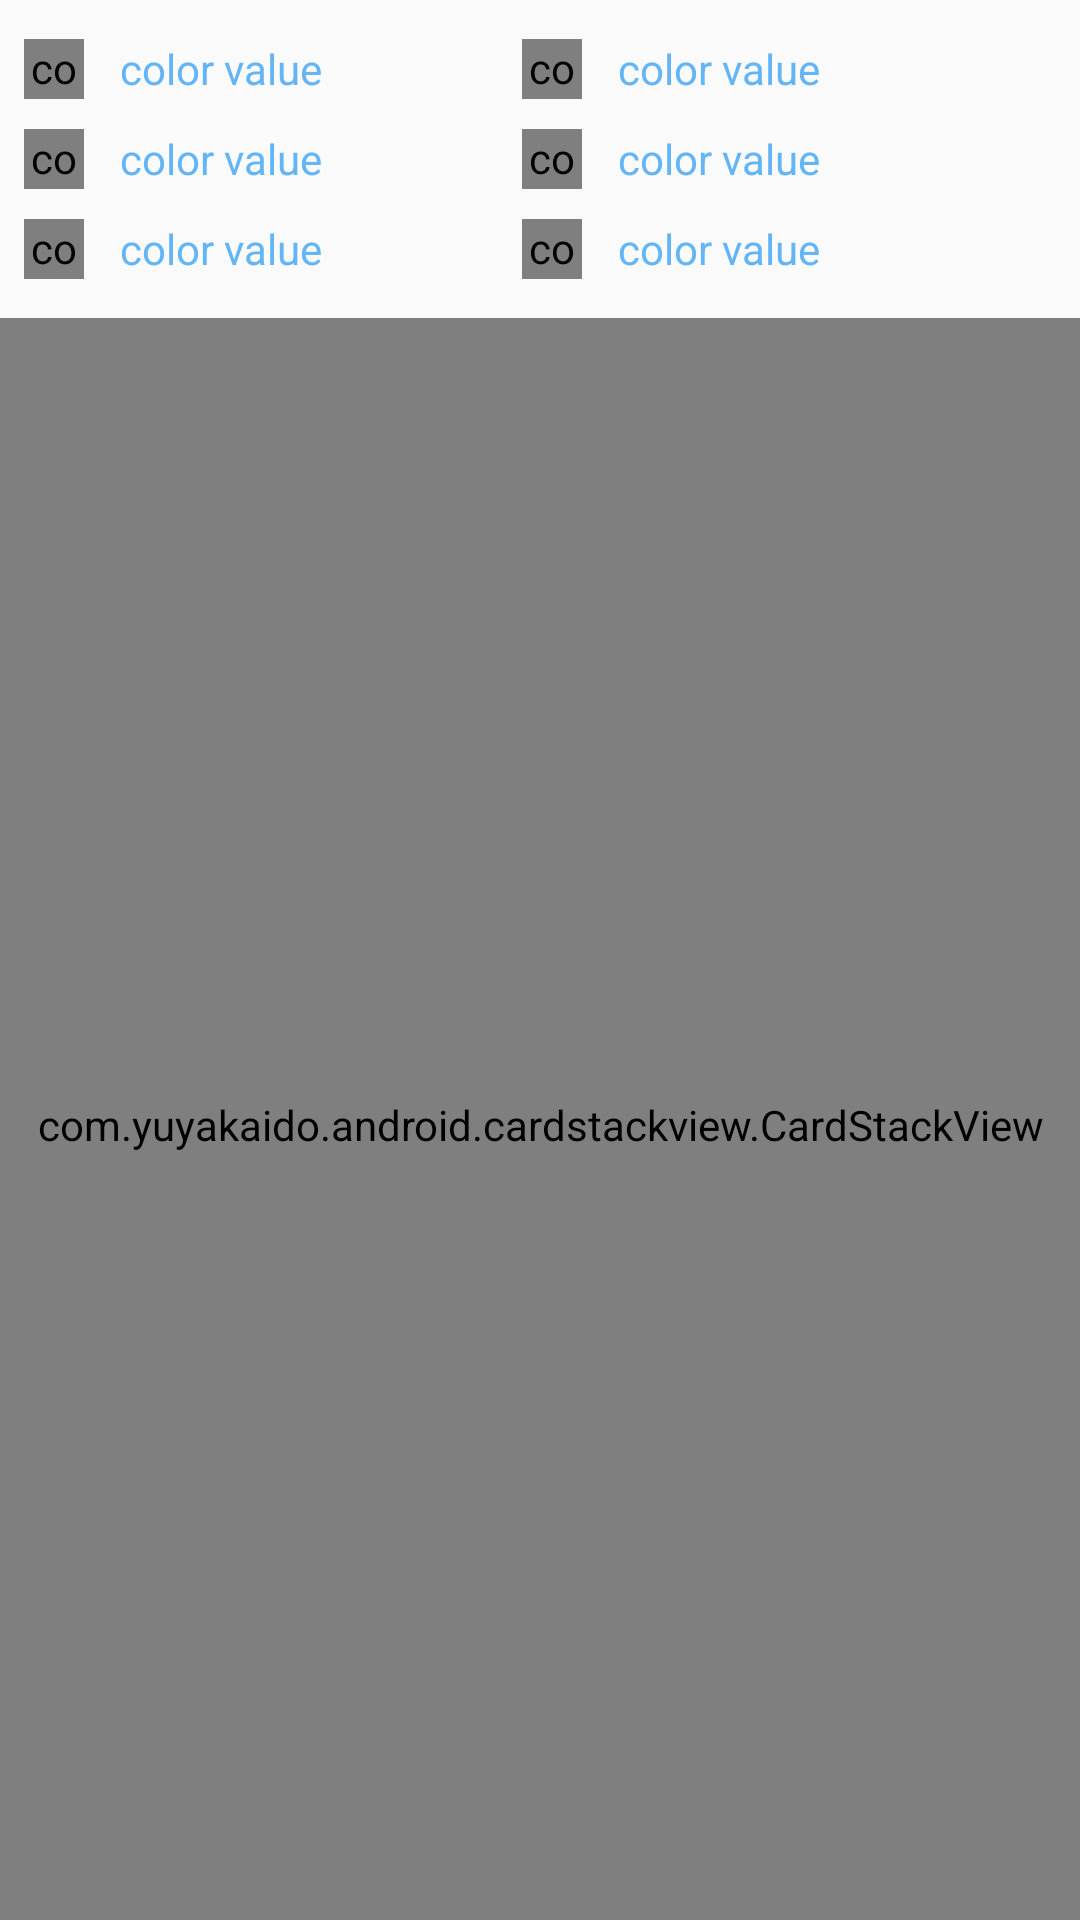

The Android layout XML behind this screen, and the referenced resources:
<!-- AndroidManifest.xml: application theme AppTheme -->
<!-- res/layout/shades_layout_stack_view.xml -->
<?xml version="1.0" encoding="utf-8"?>
<LinearLayout xmlns:android="http://schemas.android.com/apk/res/android"
    xmlns:app="http://schemas.android.com/apk/res-auto"
    xmlns:tools="http://schemas.android.com/tools"
    android:layout_width="match_parent"
    android:layout_height="match_parent"
    android:orientation="vertical">

    <LinearLayout
        android:layout_width="match_parent"
        android:layout_height="wrap_content"
        android:orientation="vertical"
        android:padding="8dp">

        <RelativeLayout
            android:layout_width="match_parent"
            android:layout_height="30dp"
            android:gravity="start">

            <com.mikhaellopez.circularimageview.CircularImageView
                android:id="@+id/imageButtonMain"
                android:layout_width="@dimen/width20dp"
                android:layout_height="@dimen/height20dp"
                android:layout_centerVertical="true"
                android:layout_marginRight="4dp"
                android:background="@drawable/circle_shape_filled" />

            <TextView
                android:id="@+id/textView"
                android:layout_width="120dp"
                android:layout_height="match_parent"
                android:layout_centerVertical="true"
                android:layout_marginLeft="8dp"
                android:layout_toEndOf="@+id/imageButtonMain"
                android:gravity="center|start"
                android:text="color value"
                android:textColor="@color/blue5"
                android:visibility="visible" />

            <com.mikhaellopez.circularimageview.CircularImageView
                android:id="@+id/imageButton1"
                android:layout_width="@dimen/width20dp"
                android:layout_height="@dimen/width20dp"
                android:layout_alignTop="@+id/imageButtonMain"
                android:layout_centerVertical="true"
                android:layout_marginEnd="4dp"
                android:layout_marginLeft="14dp"
                android:layout_marginRight="4dp"
                android:layout_marginStart="14dp"
                android:layout_toEndOf="@+id/textView"
                android:background="@drawable/circle_shape_filled" />

            <TextView
                android:id="@+id/textView1"
                android:layout_width="120dp"
                android:layout_height="match_parent"
                android:layout_centerVertical="true"
                android:layout_marginLeft="8dp"
                android:layout_toEndOf="@+id/imageButton1"
                android:gravity="center|start"
                android:text="color value"
                android:textColor="@color/blue5"
                android:visibility="visible" />

        </RelativeLayout>

        <RelativeLayout
            android:layout_width="match_parent"
            android:layout_height="30dp"
            android:gravity="center_horizontal|start">

            <com.mikhaellopez.circularimageview.CircularImageView
                android:id="@+id/imageButton2"
                android:layout_width="@dimen/width20dp"
                android:layout_height="@dimen/width20dp"
                android:layout_alignParentStart="true"
                android:layout_centerVertical="true"
                android:layout_marginRight="4dp"
                android:background="@drawable/circle_shape_filled" />

            <TextView
                android:id="@+id/textView2"
                android:layout_width="120dp"
                android:layout_height="match_parent"
                android:layout_centerVertical="true"
                android:layout_marginLeft="8dp"
                android:layout_toEndOf="@+id/imageButton2"
                android:gravity="center|start"
                android:text="color value"
                android:textColor="@color/blue5"
                android:visibility="visible" />

            <com.mikhaellopez.circularimageview.CircularImageView
                android:id="@+id/imageButton3"
                android:layout_width="@dimen/width20dp"
                android:layout_height="@dimen/width20dp"
                android:layout_alignTop="@+id/imageButton2"
                android:layout_marginEnd="4dp"
                android:layout_marginLeft="14dp"
                android:layout_marginRight="4dp"
                android:layout_marginStart="14dp"
                android:layout_toEndOf="@+id/textView2"
                android:background="@drawable/circle_shape_filled" />

            <TextView
                android:id="@+id/textView3"
                android:layout_width="120dp"
                android:layout_height="match_parent"
                android:layout_centerVertical="true"
                android:layout_marginLeft="8dp"
                android:layout_toEndOf="@+id/imageButton3"
                android:gravity="center|start"
                android:text="color value"
                android:textColor="@color/blue5"
                android:visibility="visible" />

        </RelativeLayout>

        <RelativeLayout
            android:layout_width="match_parent"
            android:layout_height="30dp"
            android:gravity="center_horizontal|start">

            <com.mikhaellopez.circularimageview.CircularImageView
                android:id="@+id/imageButton4"
                android:layout_width="@dimen/width20dp"
                android:layout_height="@dimen/width20dp"
                android:layout_alignParentStart="true"
                android:layout_centerVertical="true"
                android:layout_marginRight="4dp"
                android:background="@drawable/circle_shape_filled" />

            <TextView
                android:id="@+id/textView4"
                android:layout_width="120dp"
                android:layout_height="match_parent"
                android:layout_alignParentTop="true"
                android:layout_marginLeft="8dp"
                android:layout_toEndOf="@+id/imageButton4"
                android:gravity="center|start"
                android:text="color value"
                android:textColor="@color/blue5" />

            <com.mikhaellopez.circularimageview.CircularImageView
                android:id="@+id/imageButton5"
                android:layout_width="@dimen/width20dp"
                android:layout_height="@dimen/width20dp"
                android:layout_alignTop="@+id/imageButton4"
                android:layout_marginEnd="4dp"
                android:layout_marginLeft="14dp"
                android:layout_marginRight="4dp"
                android:layout_marginStart="14dp"
                android:layout_toEndOf="@+id/textView4"
                android:background="@drawable/circle_shape_filled" />

            <TextView
                android:id="@+id/textView5"
                android:layout_width="120dp"
                android:layout_height="match_parent"
                android:layout_marginLeft="8dp"
                android:layout_toEndOf="@+id/imageButton5"
                android:gravity="center|start"
                android:text="color value"
                android:textColor="@color/blue5"
                android:visibility="visible" />

        </RelativeLayout>

    </LinearLayout>

    <include
        layout="@layout/card_stack_view_layout"
        android:layout_width="match_parent"
        android:layout_height="match_parent"
        android:layout_gravity="center_horizontal"
        android:visibility="visible" />

    <TextView
        android:id="@+id/shadesHeader"
        android:layout_width="match_parent"
        android:layout_height="40dp"
        android:layout_marginBottom="4dp"
        android:gravity="center|center_horizontal"
        android:text="COLOR SHADES"
        android:textColor="@color/blue5"
        android:textSize="14sp"
        android:textStyle="bold"
        android:visibility="visible" />

    
    
    
    
    
    
    
    
    
    
    
    
    
    
    

</LinearLayout>
<!-- res/layout/card_stack_view_layout.xml (included above) -->
<?xml version="1.0" encoding="utf-8"?>
<LinearLayout xmlns:android="http://schemas.android.com/apk/res/android"
    xmlns:app="http://schemas.android.com/apk/res-auto"
    android:layout_width="match_parent"
    android:layout_height="match_parent"
    android:orientation="vertical">

    <com.yuyakaido.android.cardstackview.CardStackView
        android:id="@+id/shadesStackView"
        android:layout_width="match_parent"
        android:layout_height="match_parent"
        android:layout_gravity="center"
        android:paddingTop="4dp"
        app:elevationEnabled="true"
        app:leftOverlay="@layout/hearts_view_right_top"
        app:rightOverlay="@layout/hearts_view_left_top"
        app:scaleDiff="0.1"
        app:stackFrom="top"
        app:swipeDirection="horizontal"
        app:swipeThreshold="0.85"
        app:translationDiff="14"
        app:visibleCount="4" />

</LinearLayout>
<!-- res/layout/hearts_view_right_top.xml (included above) -->
<?xml version="1.0" encoding="utf-8"?>
<LinearLayout xmlns:android="http://schemas.android.com/apk/res/android"
    android:layout_width="wrap_content"
    android:layout_height="wrap_content"
    android:layout_gravity="right|top"
    android:layout_marginRight="6dp"
    android:layout_marginTop="6dp"
    android:orientation="vertical">

    <ImageView
        android:layout_width="30dp"
        android:layout_height="30dp"
        android:layout_below="@+id/imageView"
        android:layout_margin="8dp"
        android:gravity="center"
        android:padding="4dp"
        android:src="@drawable/heart_blocks"
        android:text="COLOR VALUE"
        android:visibility="visible" />

</LinearLayout>
<!-- res/layout/hearts_view_left_top.xml (included above) -->
<?xml version="1.0" encoding="utf-8"?>
<LinearLayout xmlns:android="http://schemas.android.com/apk/res/android"
    android:layout_width="wrap_content"
    android:layout_height="wrap_content"
    android:layout_gravity="left|top"
    android:layout_marginLeft="14dp"
    android:layout_marginTop="14dp"
    android:orientation="vertical">

    <ImageView
        android:layout_width="30dp"
        android:layout_height="30dp"
        android:layout_below="@+id/imageView"
        android:gravity="center"
        android:padding="4dp"
        android:src="@drawable/heart_blocks"
        android:text="COLOR VALUE"
        android:visibility="visible" />

</LinearLayout>
<!-- resources referenced by this layout -->
<resources>
  <color name="blue5">#64B5F6</color>
  <color name="grey_11">#212121</color>
  <dimen name="height20dp">20dp</dimen>
  <dimen name="width20dp">20dp</dimen>
  <!-- drawable circle_shape_filled (drawable) -->
  <?xml version="1.0" encoding="utf-8"?>
  <selector xmlns:android="http://schemas.android.com/apk/res/android">
      <item>
          
          <shape android:shape="rectangle">
              <solid android:color="@color/blue_grey_1" />
              <corners android:radius="100dp" />
              <stroke android:width="4dp" android:color="@color/blue_grey_1" />
              
              <size android:width="30dp" android:height="30dp" />
          </shape>
      </item>
  </selector>
  <style name="AppTheme" parent="Theme.AppCompat.Light.DarkActionBar">
          
          <item name="colorPrimary">@color/colorPrimary</item>
          <item name="colorPrimaryDark">@color/colorPrimaryDark</item>
          <item name="colorAccent">@color/colorAccent</item>
      </style>
  <color name="blue_grey_1">#607D8B</color>
  <color name="colorPrimary">#3F51B5</color>
  <color name="colorPrimaryDark">#303F9F</color>
  <color name="colorAccent">#FF4081</color>
</resources>
